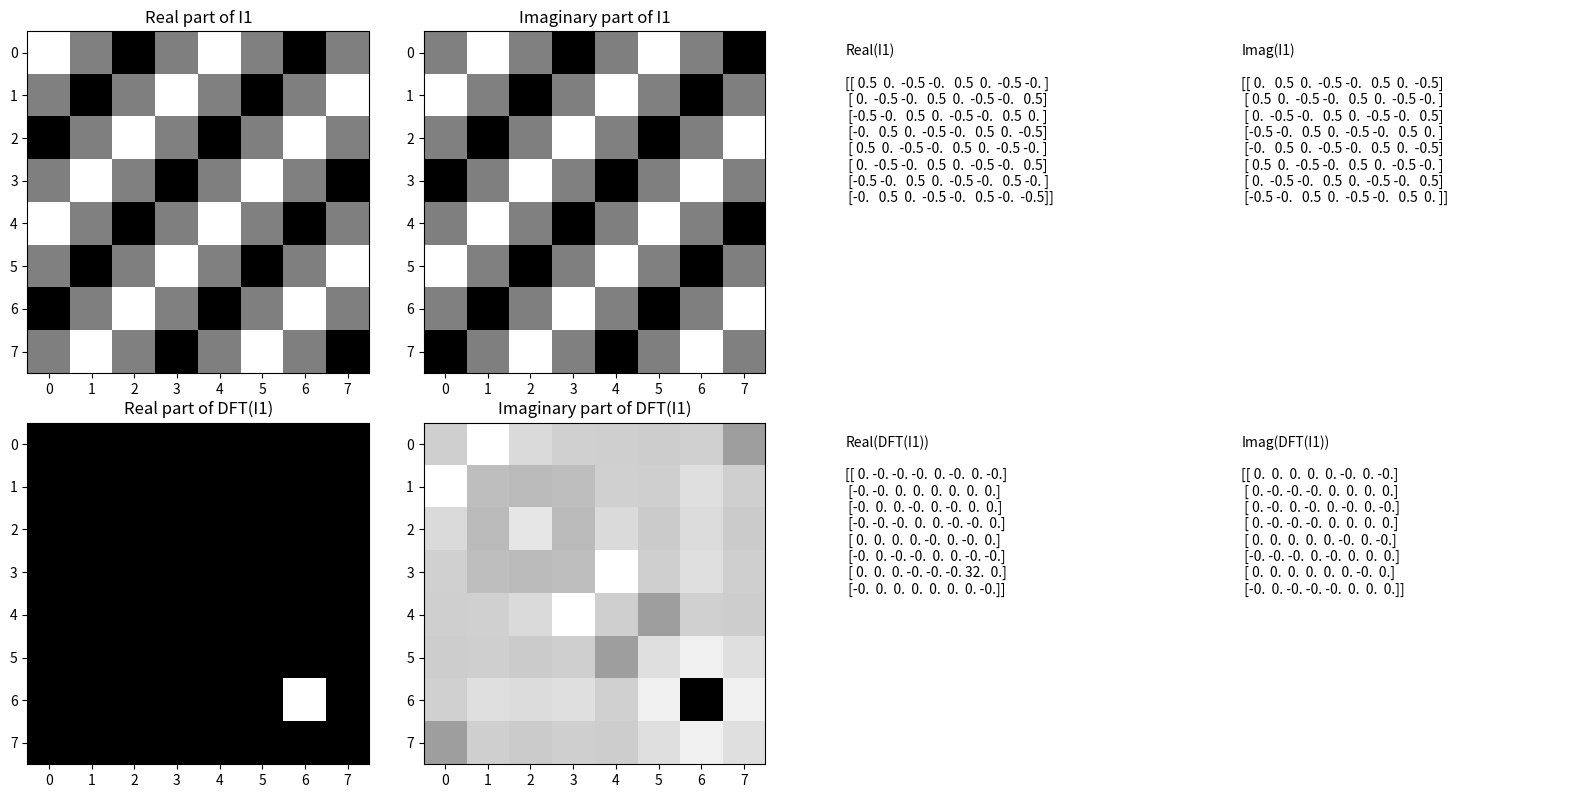

Write the Python code that produced this figure.
import numpy as np
import matplotlib.pyplot as plt

COLS, ROWS = np.meshgrid(np.arange(8), np.arange(8))

u0 = 2
v0 = 2

I1 = 0.5 * np.exp(1j * 2 * np.pi * (u0 * COLS + v0 * ROWS) / 8)

Itilde1 = np.fft.fftshift(np.fft.fft2(I1))

print("Real part of I1:")
print(np.real(I1))
print("\nImaginary part of I1:")
print(np.imag(I1))

print("\nReal part of DFT(I1):")
np.set_printoptions(precision=4, suppress=True)
print(np.real(Itilde1))

print("\nImaginary part of DFT(I1):")
print(np.imag(Itilde1))

fig, axes = plt.subplots(2, 4, figsize=(16, 8))

axes[0, 0].imshow(np.real(I1), cmap='gray')
axes[0, 0].set_title('Real part of I1')
axes[0, 1].imshow(np.imag(I1), cmap='gray')
axes[0, 1].set_title('Imaginary part of I1')

axes[1, 0].imshow(np.real(Itilde1), cmap='gray')
axes[1, 0].set_title('Real part of DFT(I1)')
axes[1, 1].imshow(np.imag(Itilde1), cmap='gray')
axes[1, 1].set_title('Imaginary part of DFT(I1)')

axes[0, 2].axis('off')
axes[0, 3].axis('off')
axes[1, 2].axis('off')
axes[1, 3].axis('off')

axes[0, 2].text(0.1, 0.5, "Real(I1)\n\n" + str(np.real(I1)), fontsize=10)
axes[0, 3].text(0.1, 0.5, "Imag(I1)\n\n" + str(np.imag(I1)), fontsize=10)
axes[1, 2].text(0.1, 0.5, "Real(DFT(I1))\n\n" + str(np.real(Itilde1)), fontsize=10)
axes[1, 3].text(0.1, 0.5, "Imag(DFT(I1))\n\n" + str(np.imag(Itilde1)), fontsize=10)

plt.tight_layout()
plt.show()
